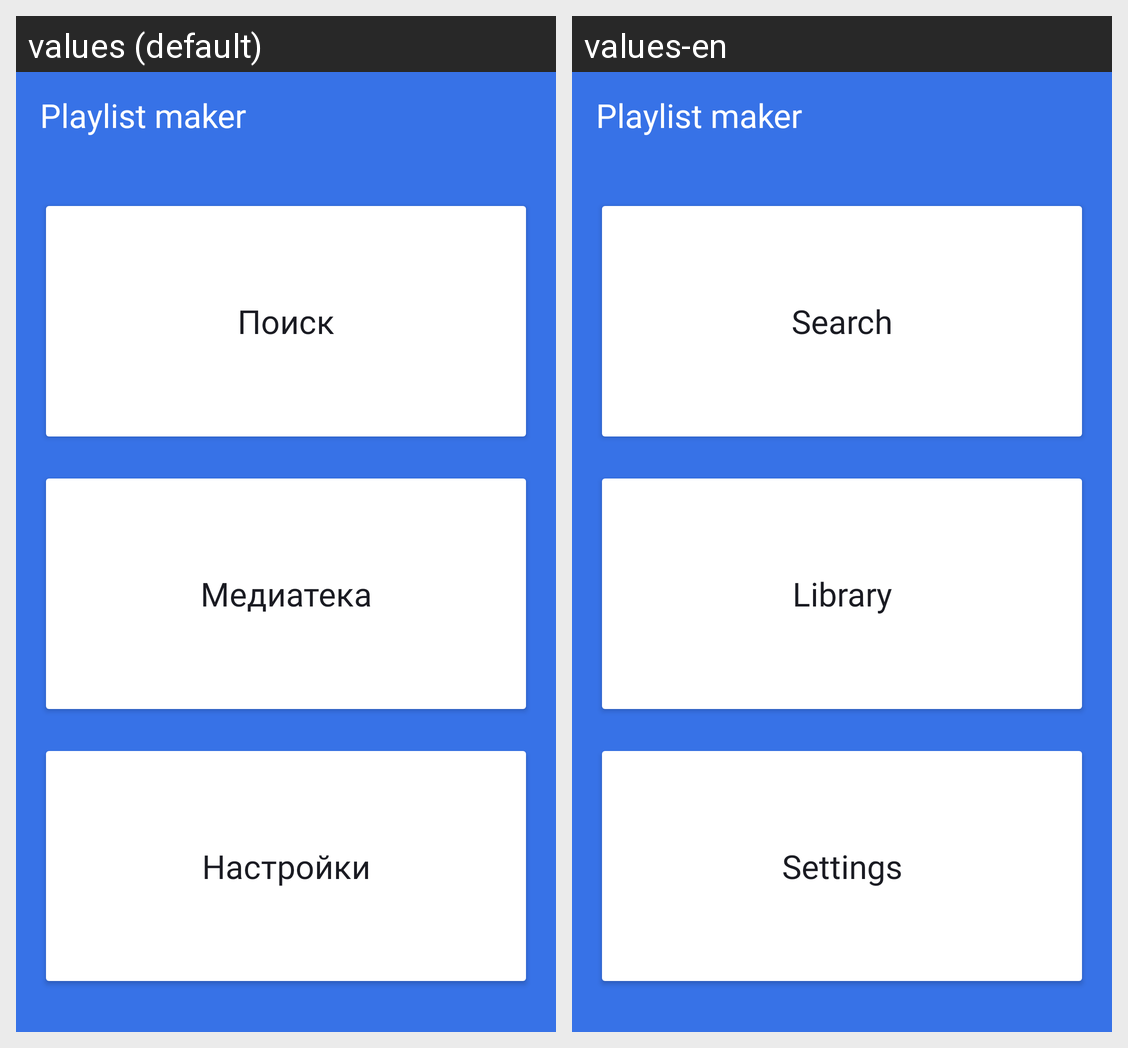

Strings drawn on this Android screen and how each of the app's shown locales translates them:
Android screen res/layout/activity_main.xml rendered under 2 locales, left to right: values (default), values-en. Device: Nexus 5 (rendered at 1080×1920; each locale shown at half size, 540×960, under a caption strip naming it); theme Theme.MainActivity.
Strings drawn on this screen, with the default value and each locale's value (text and hints the layout hard-codes, and strings that could not be matched under every locale, appear in the picture but are not listed):

app_name
  values: Playlist maker
  values-en: Playlist maker

search
  values: Поиск
  values-en: Search

library
  values: Медиатека
  values-en: Library

settings
  values: Настройки
  values-en: Settings
